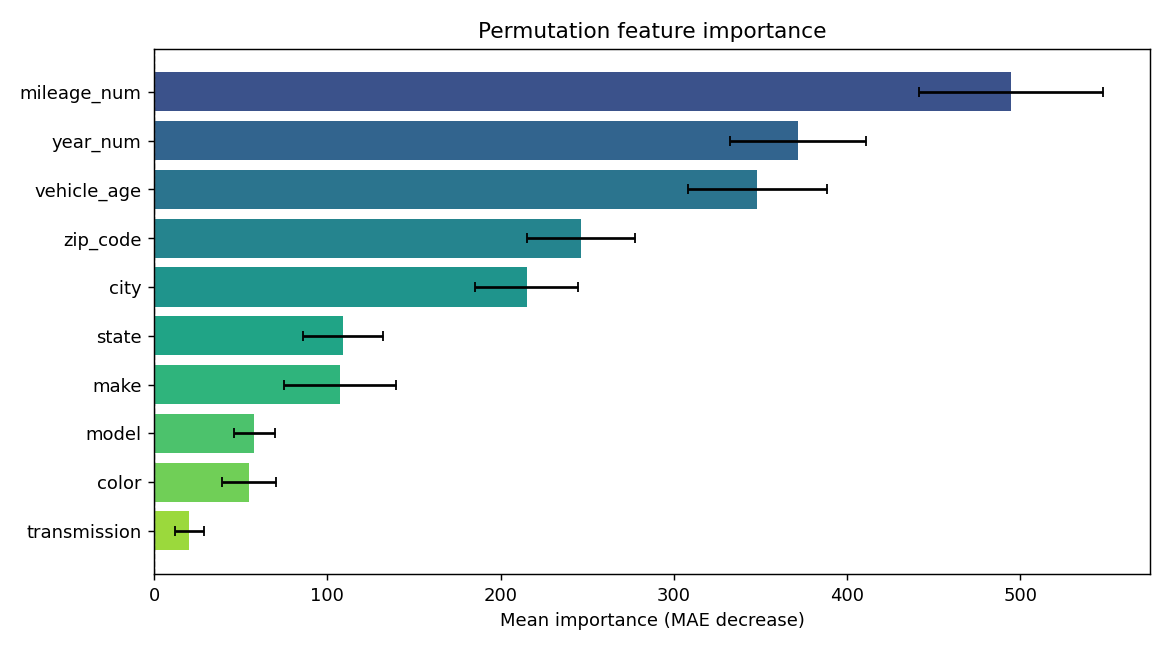

Data behind this chart, as committed beside it:
feature, importance, std
mileage_num, 494.7, 53
year_num, 371.7, 39.48
vehicle_age, 348.1, 40.11
zip_code, 246.2, 31.13
city, 215.1, 29.68
state, 109.1, 23.17
make, 107.6, 32.36
model, 57.86, 11.97
color, 55, 15.6
transmission, 20.47, 8.2
